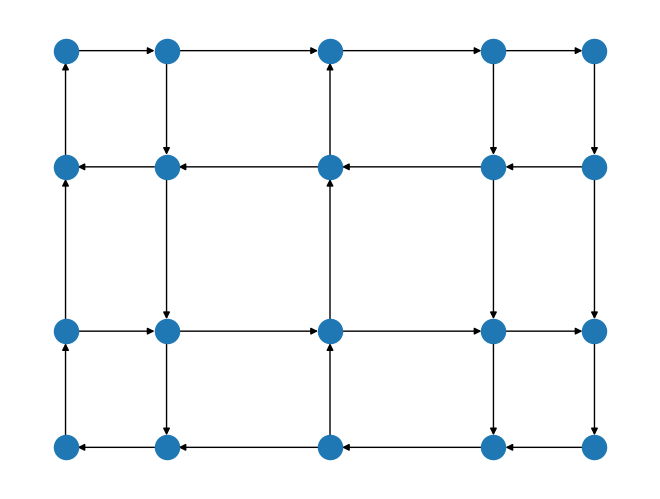

Write Python code to recreate this figure.
# coding: utf-8
import networkx as nx
import matplotlib.pyplot as plt


G = nx.DiGraph()

G.add_edges_from([
    # 1ª linha
    (1, 2),
    (2, 3),
    (3, 4),

    # 2ª linha
    (8, 7),
    (7, 6),
    (6, 5),

    # 3ª linha
    (9, 10),
    (10, 11),
    (11, 12),

    # 4ª linha
    (16, 15),
    (15, 14),
    (14, 13),

    # 5ª linha
    (20, 19),
    (19, 18),
    (18, 17),

    # 1ª coluna
    (17, 13),
    (13, 9),
    (9, 5),
    (5, 1),

    # 2ª coluna
    (2, 6),
    (6, 10),
    (10, 14),
    (14, 18),

    # 3ª coluna
    (19, 15),
    (15, 11),
    (11, 7),
    (7, 3),

    # 4ª coluna
    (4, 8),
    (8, 12),
    (12, 16),
    (16, 20),
])

nx.draw_spectral(G)

plt.savefig("manhattan_graphpng") # save as png
plt.show()
